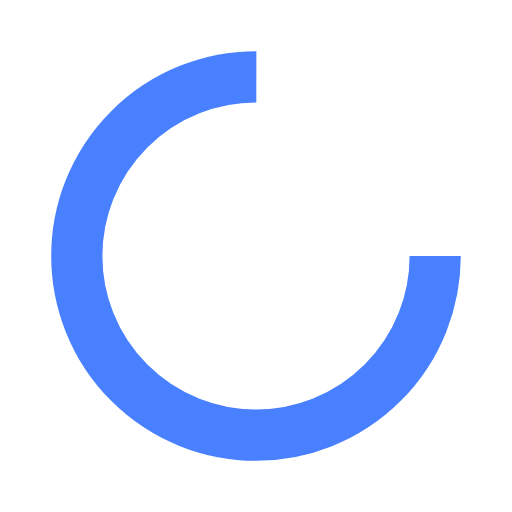
t = 0.00 s
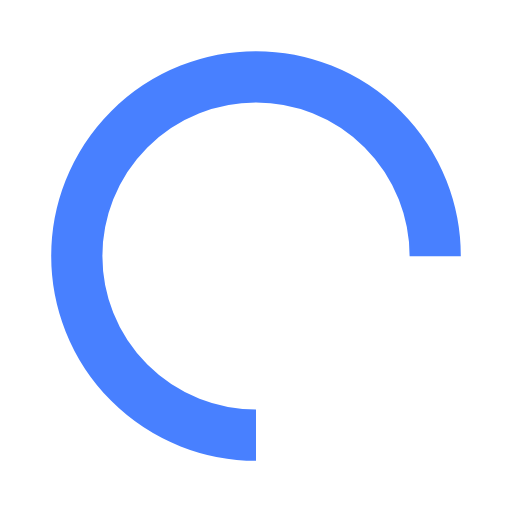
t = 0.25 s
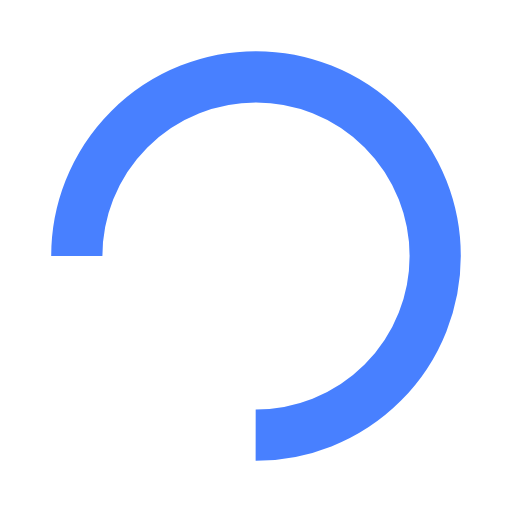
t = 0.50 s
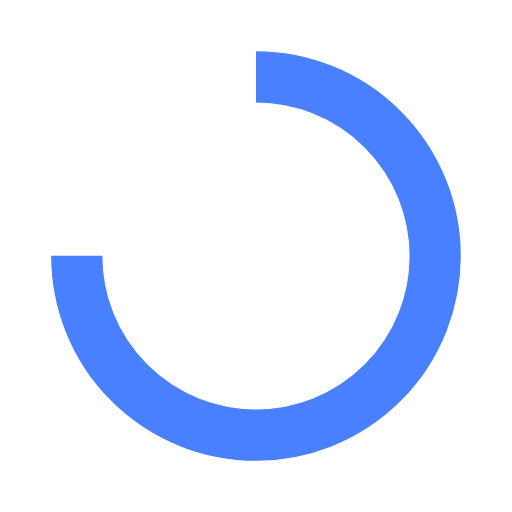
t = 0.75 s

The animated SVG that drew these frames (rendered in a browser with its animation timeline set to each time). Animation: 1 SMIL element (animateTransform=1); one cycle of 1.00 s, repeats indefinitely.

<svg xmlns="http://www.w3.org/2000/svg" viewBox="0 0 100 100" preserveAspectRatio="xMidYMid" width="200" height="200" style="shape-rendering: auto; display: block; background: transparent;" xmlns:xlink="http://www.w3.org/1999/xlink"><g><circle stroke-dasharray="164.93361431346415 56.97787143782138" r="35" stroke-width="10" stroke="#4880ff" fill="none" cy="50" cx="50">
  <animateTransform keyTimes="0;1" values="0 50 50;360 50 50" dur="1s" repeatCount="indefinite" type="rotate" attributeName="transform"></animateTransform>
</circle><g></g></g><!-- [ldio] generated by https://loading.io --></svg>